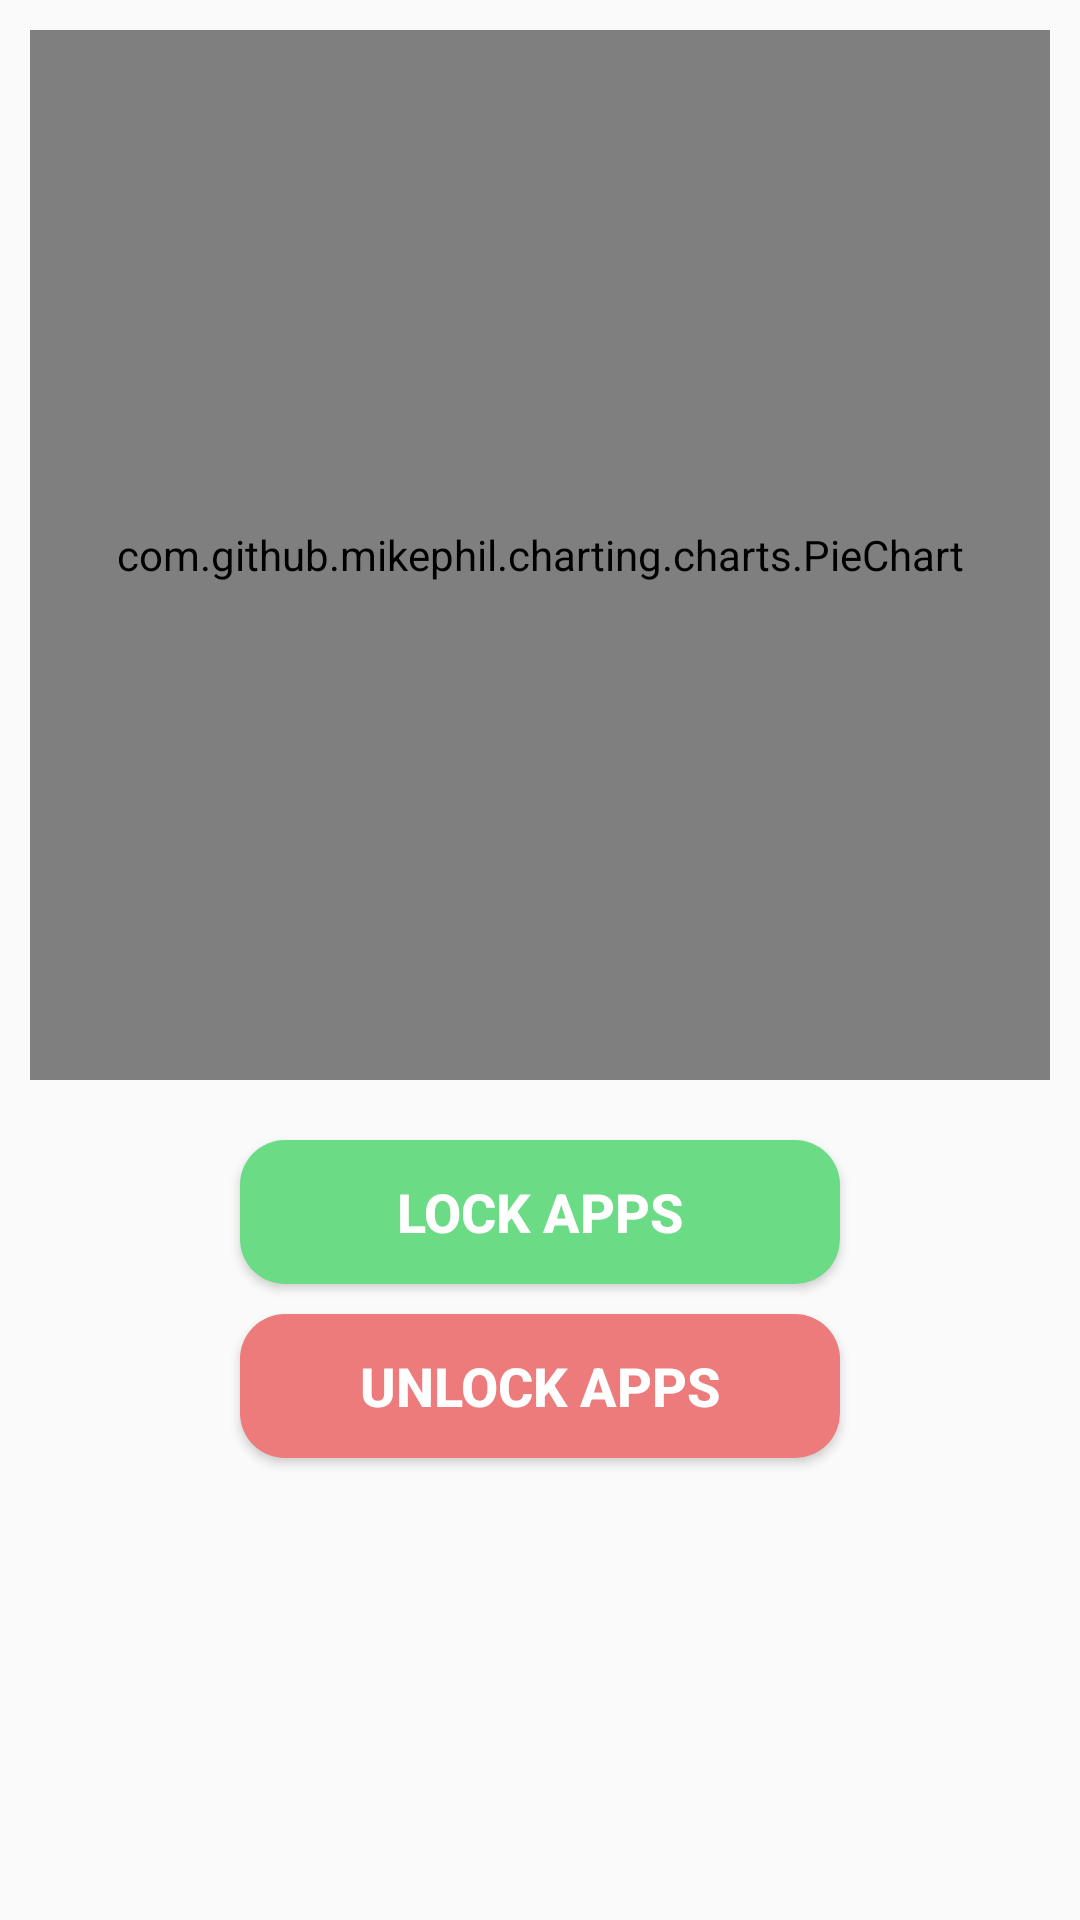

Layout XML and referenced resources for this Android screen:
<!-- AndroidManifest.xml: application theme AppTheme -->
<!-- res/layout/fragment_restriction.xml -->
<?xml version="1.0" encoding="utf-8"?>
<ScrollView xmlns:android="http://schemas.android.com/apk/res/android"
    android:layout_width="wrap_content"
    android:layout_height="wrap_content">

    <LinearLayout
        android:id="@+id/fragment_restriction"
        android:layout_width="match_parent"
        android:layout_height="wrap_content"
        android:gravity="center|top"
        android:orientation="vertical">

        <com.github.mikephil.charting.charts.PieChart
            android:id="@+id/pie_chart_view"
            android:layout_width="match_parent"
            android:layout_height="350dp"
            android:layout_gravity="center"
            android:layout_margin="10dp">

        </com.github.mikephil.charting.charts.PieChart>

        <Button
            android:id="@+id/btn_lock"
            android:layout_width="200dp"
            android:layout_height="wrap_content"
            android:layout_gravity="center"
            android:layout_marginTop="10dp"
            android:background="@drawable/button_start_round_corner_shape"
            android:onClick="lockApps"
            android:text="@string/btn_lock_label"
            android:textAlignment="center"
            android:textAllCaps="true"
            android:textColor="@color/colorBackground"
            android:textSize="18sp"
            android:textStyle="bold" />

        <Button
            android:id="@+id/btn_unlock"
            android:layout_width="200dp"
            android:layout_height="wrap_content"
            android:layout_gravity="center"
            android:layout_marginTop="10dp"
            android:layout_marginBottom="10dp"
            android:background="@drawable/button_stop_round_corner_shape"
            android:onClick="unlockApps"
            android:text="@string/btn_unlock_label"
            android:textAlignment="center"
            android:textAllCaps="true"
            android:textColor="@color/colorBackground"
            android:textSize="18sp"
            android:textStyle="bold" />
    </LinearLayout>

</ScrollView>
<!-- resources referenced by this layout -->
<resources>
  <color name="colorBackground">#FFFFFF</color>
  <!-- drawable button_start_round_corner_shape (drawable) -->
  <?xml version="1.0" encoding="utf-8"?>
  <selector xmlns:android="http://schemas.android.com/apk/res/android">
      <item android:state_pressed="true">
          <shape>
              <solid android:color="@color/colorAccent" />
              <corners android:radius="15dp" />
          </shape>
      </item>
      <item>
          <shape>
              <solid android:color="@color/colorGreen" />
              <corners android:radius="15dp" />
          </shape>
      </item>
  </selector>
  <!-- drawable button_stop_round_corner_shape (drawable) -->
  <?xml version="1.0" encoding="utf-8"?>
  <selector xmlns:android="http://schemas.android.com/apk/res/android">
      <item android:state_pressed="true">
          <shape>
              <solid android:color="@color/colorGreen" />
              <corners android:radius="15dp" />
          </shape>
      </item>
      <item>
          <shape>
              <solid android:color="@color/colorAccent" />
              <corners android:radius="15dp" />
          </shape>
      </item>
  </selector>
  <string name="btn_lock_label">Lock Apps</string>
  <string name="btn_unlock_label">Unlock Apps</string>
  <style name="AppTheme" parent="Theme.AppCompat.Light.NoActionBar">
          
          <item name="colorPrimary">@color/colorPrimary</item>
          <item name="colorPrimaryDark">@color/colorPrimaryDark</item>
          <item name="colorAccent">@color/colorAccent</item>
      </style>
  <color name="colorAccent">#ED7B7B</color>
  <color name="colorGreen">#6CDB85</color>
  <color name="colorPrimary">#327FE7</color>
  <color name="colorPrimaryDark">#3949AB</color>
</resources>
